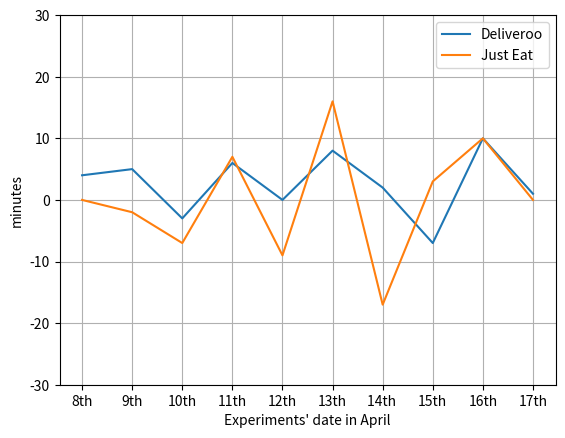

Reproduce this figure in Python.
from matplotlib import pyplot as plt

# deliveroo=[16,20,28,19,25,17,23,32,8,24]
deliveroo = [4,5,-3,6,0,8,2,-7,10,1]
# justeat=[35,47,52,38,54,29,62,42,48,60]
justeat = [0,-2,-7,7,-9,16,-17,3,10,0]
x = [0,1,2,3,4,5,6,7,8,9]
xx = [0,1,2,3,4,5,6,7,8,9]
y = [0,0,0,0,0,0,0,0,0,0]
date=['8th','9th','10th','11th','12th','13th','14th ','15th','16th','17th']
fig, ax = plt.subplots()
# plt.xlim(0,10)
plt.xticks(x,date,rotation=0)
# plt.ylim(0,70)
plt.ylim(-30,30)
# plt.plot(12,3.58,'o',label='baseline given')
plt.plot(x,deliveroo,label='Deliveroo')
plt.plot(justeat,label='Just Eat')
# plt.plot(xx,y,color='black')
plt.xlabel("Experiments' date in April")
plt.ylabel('minutes')
plt.legend()
plt.grid()
plt.show()
